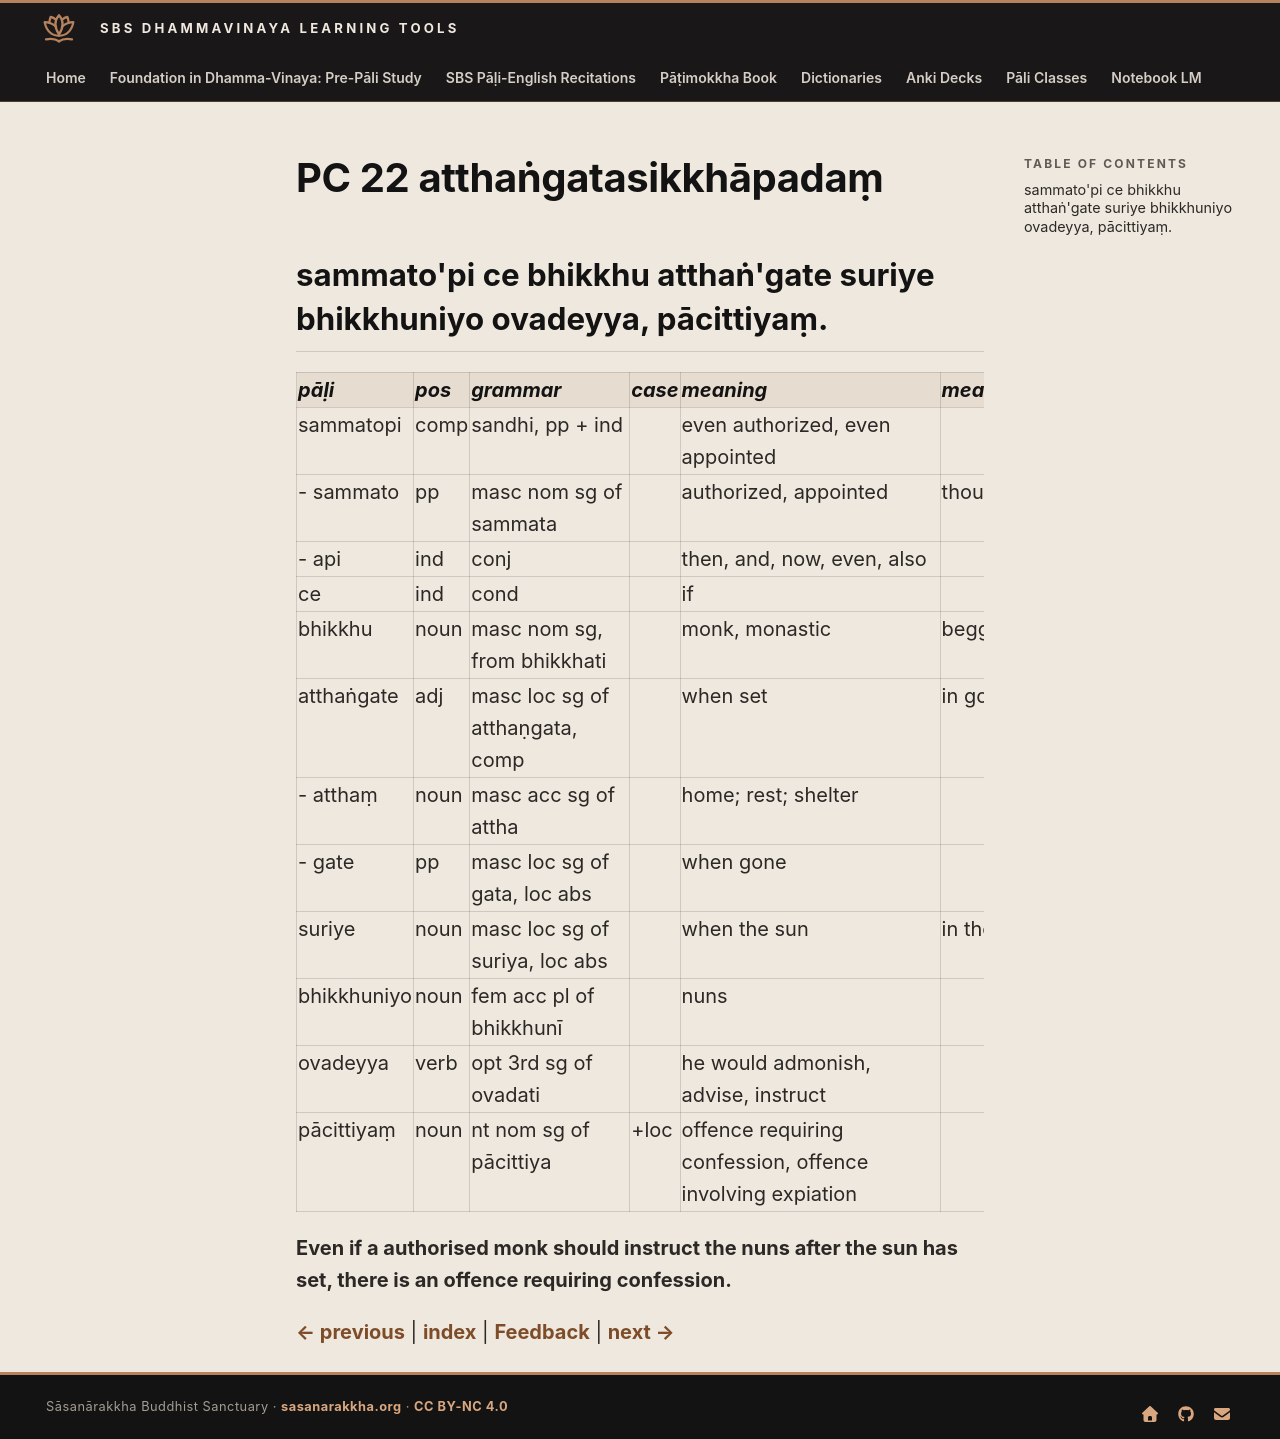

repository: sasanarakkha/study-tools · page: 6-pali-class/bhikkhu-patimokkha/081-pc-22/index.html · generator: mkdocs

# PC 22 atthaṅgatasikkhāpadaṃ

## sammato'pi ce bhikkhu atthaṅ'gate suriye bhikkhuniyo ovadeyya, pācittiyaṃ.

| pāḷi | pos | grammar | case | meaning | meaning_lit | root | base | construction | compound_type | compound_construction |
| :--- | :--- | :--- | :--- | :--- | :--- | :--- | :--- | :--- | :--- | :--- |
| sammatopi | comp | sandhi, pp + ind | | even authorized, even appointed | | | | sammato + api | | |
| - sammato | pp | masc nom sg of sammata | | authorized, appointed | thought together | √man (think) | | saṃ + √man + ta | | |
| - api | ind | conj | | then, and, now, even, also | | | | (a)pi | | |
| ce | ind | cond | | if | | | | | | |
| bhikkhu | noun | masc nom sg, from bhikkhati | | monk, monastic | beggar, mendicant | √bhikkh (beg) | | √bhikkh + u | | |
| atthaṅgate | adj | masc loc sg of atthaṇgata, comp | | when set | in gone home | | | atthaṃ + gata | unelided accusative tappurisa | atthaṃ + gata |
| - atthaṃ | noun | masc acc sg of attha | | home; rest; shelter | | | | | | |
| - gate | pp | masc loc sg of gata, loc abs | | when gone | | √gam (go) | | √gam + ta | | |
| suriye | noun | masc loc sg of suriya, loc abs | | when the sun | in the sun | √sur (shine) | | √sur + iya | | |
| bhikkhuniyo | noun | fem acc pl of bhikkhunī | | nuns | | √bhikkh (beg) | | √bhikkh + u + nī | | |
| ovadeyya | verb | opt 3rd sg of ovadati | | he would admonish, advise, instruct | | √vad (speak) | √vad + a > vada | ava + vada + ti | | |
| pācittiyaṃ | noun | nt nom sg of pācittiya | +loc | offence requiring confession, offence involving expiation | | | | | | |

**Even if a authorised monk should instruct the nuns after the sun has set, there is an offence requiring confession.**


[← previous](080-pc-21.md) | [index](index.md) | [Feedback](https://docs.google.com/forms/d/e/1FAIpQLSdG6zKDtlwibtrX-cbKVn4WmIs8miH4VnuJvb7f94plCDKJyA/viewform?usp=pp_url&entry.1433863141=attha%E1%B9%85gatasikkh%C4%81pada%E1%B9%83) | [next →](082-pc-23.md)
